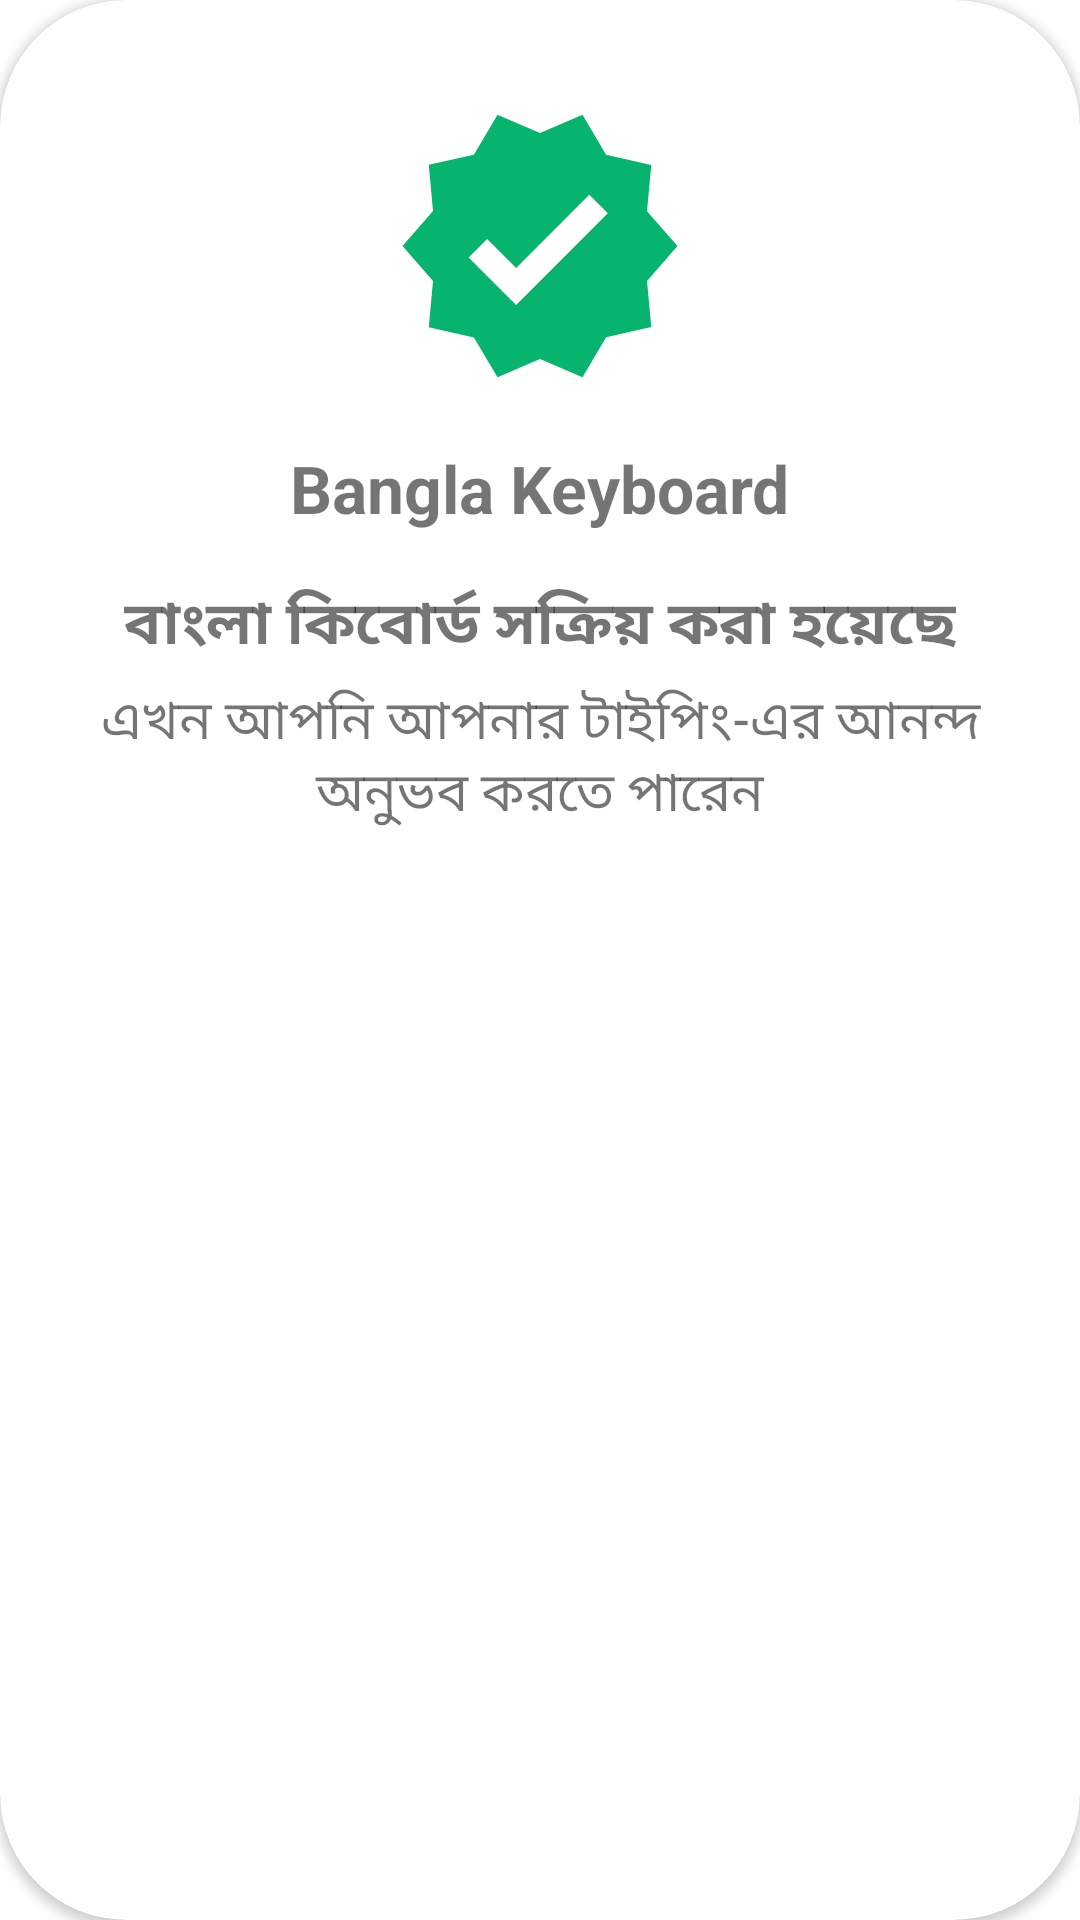

Produce the Android XML layout that renders to this screen, including the resource entries it uses.
<!-- AndroidManifest.xml: application theme Theme.BanglaKeyboard -->
<!-- res/layout/welcome_dialog.xml -->
<?xml version="1.0" encoding="utf-8"?>
<androidx.cardview.widget.CardView xmlns:android="http://schemas.android.com/apk/res/android"
    android:layout_width="match_parent"
    android:layout_height="wrap_content"
    xmlns:app="http://schemas.android.com/apk/res-auto"
    app:cardBackgroundColor="@color/white"
    android:layout_margin="16dp"
    app:cardCornerRadius="42dp">

    <LinearLayout
        android:layout_width="match_parent"
        android:layout_height="wrap_content"
        android:gravity="center"
        android:layout_marginHorizontal="16dp"
        android:layout_marginVertical="32dp"
        android:orientation="vertical">

        <ImageView
            android:layout_width="100dp"
            android:layout_height="100dp"
            android:src="@drawable/ic_baseline_verified_24"/>

        <TextView
            android:layout_width="wrap_content"
            android:layout_height="wrap_content"
            android:text="@string/app_name"
            android:layout_marginVertical="16dp"
            android:textStyle="bold"
            android:textSize="22sp"/>

        <TextView
            android:layout_width="wrap_content"
            android:layout_height="wrap_content"
            android:text="@string/welcomeDialogmsg1"
            android:textStyle="bold"
            android:textSize="20sp"/>

        <TextView
            android:layout_width="wrap_content"
            android:layout_height="wrap_content"
            android:textAlignment="center"
            android:layout_marginTop="4dp"
            android:text="@string/welcomeDialogmsg2"
            android:textSize="18sp"/>

    </LinearLayout>
</androidx.cardview.widget.CardView>
<!-- resources referenced by this layout -->
<resources>
  <color name="white">#FFFFFFFF</color>
  <!-- drawable ic_baseline_verified_24 (drawable) -->
  <vector android:height="24dp" android:tint="#06B46D"
      android:viewportHeight="24" android:viewportWidth="24"
      android:width="24dp" xmlns:android="http://schemas.android.com/apk/res/android">
      <path android:fillColor="@android:color/white" android:pathData="M23,12l-2.44,-2.79l0.34,-3.69l-3.61,-0.82L15.4,1.5L12,2.96L8.6,1.5L6.71,4.69L3.1,5.5L3.44,9.2L1,12l2.44,2.79l-0.34,3.7l3.61,0.82L8.6,22.5l3.4,-1.47l3.4,1.46l1.89,-3.19l3.61,-0.82l-0.34,-3.69L23,12zM10.09,16.72l-3.8,-3.81l1.48,-1.48l2.32,2.33l5.85,-5.87l1.48,1.48L10.09,16.72z"/>
  </vector>
  <string name="app_name">Bangla Keyboard</string>
  <string name="welcomeDialogmsg1">বাংলা কিবোর্ড সক্রিয় করা হয়েছে</string>
  <string name="welcomeDialogmsg2">এখন আপনি আপনার টাইপিং-এর আনন্দ অনুভব করতে পারেন</string>
  <style name="Theme.BanglaKeyboard" parent="Theme.MaterialComponents.DayNight.NoActionBar">
          
          <item name="colorPrimary">@color/themeColor</item>
          <item name="colorPrimaryVariant">@color/themeColor</item>
          <item name="colorOnPrimary">@color/white</item>
          
          <item name="colorSecondary">@color/teal_200</item>
          <item name="colorSecondaryVariant">@color/teal_700</item>
          <item name="colorOnSecondary">@color/black</item>
          
          <item name="android:statusBarColor" tools:targetApi="l">?attr/colorPrimaryVariant</item>
          
      </style>
  <color name="themeColor">#089371</color>
  <color name="teal_200">#FF03DAC5</color>
  <color name="teal_700">#FF018786</color>
  <color name="black">#FF000000</color>
</resources>
